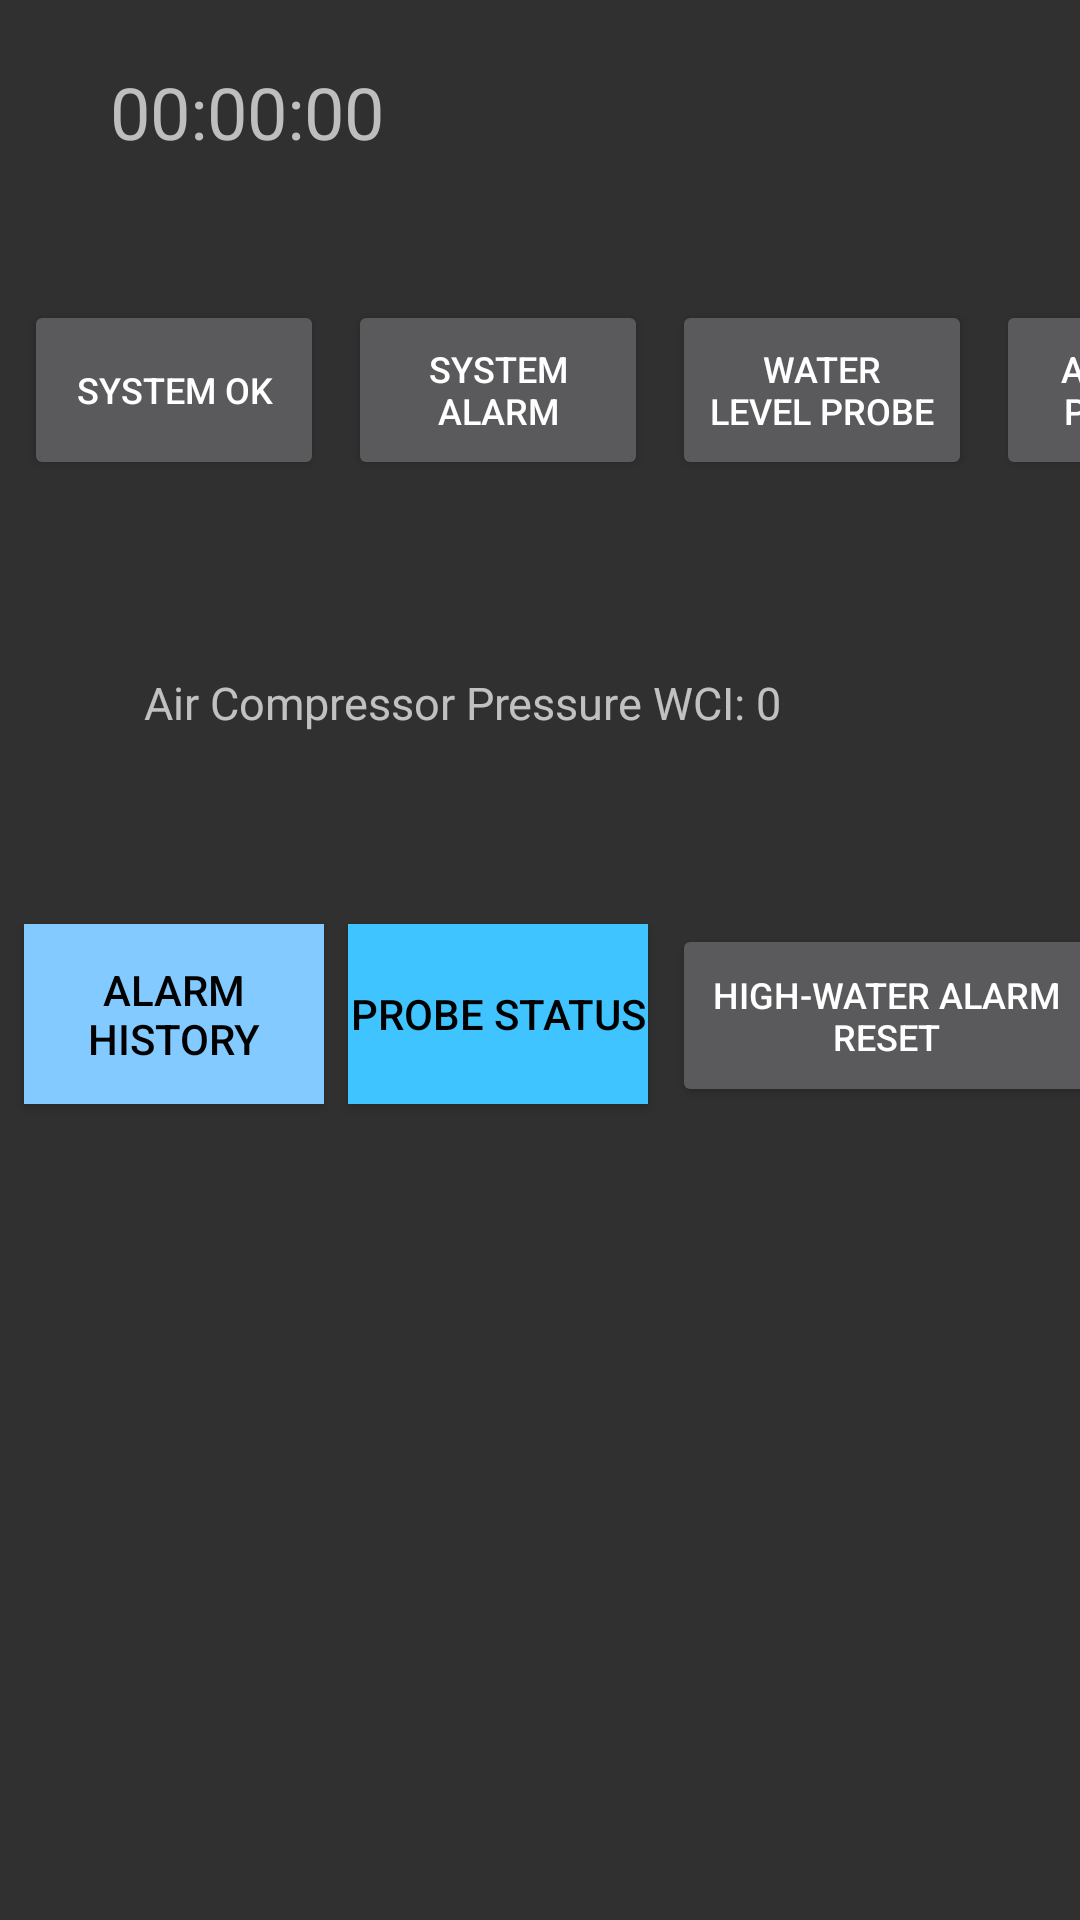

Layout XML and referenced resources for this Android screen:
<!-- AndroidManifest.xml: application theme AppTheme -->
<!-- res/layout/grav_frag.xml -->
<?xml version="1.0" encoding="utf-8"?>
<androidx.constraintlayout.widget.ConstraintLayout xmlns:android="http://schemas.android.com/apk/res/android"
    xmlns:app="http://schemas.android.com/apk/res-auto"
    xmlns:tools="http://schemas.android.com/tools"
    android:id="@+id/DemandLayout"
    android:layout_width="match_parent"
    android:layout_height="match_parent"
    android:layout_marginStart="@dimen/StartMarginFrag"
    android:theme="@style/AppTheme">

    <Button
        android:id="@+id/alarmLatch"
        android:layout_width="100dp"
        android:layout_height="60dp"
        android:layout_marginTop="100dp"
        android:layout_marginStart="@dimen/StatusMarginStart"
        android:clickable="false"
        android:text="Alarm Latching"
        android:textSize="@dimen/ModeTextSize"
        android:visibility="visible"
        app:layout_constraintStart_toEndOf="@+id/airAlarm"
        app:layout_constraintTop_toTopOf="parent" />

    

    <Button
        android:id="@+id/alarmHistory"
        android:layout_width="100dp"
        android:layout_height="60dp"
        android:layout_marginStart="@dimen/StatusMarginStart"
        android:layout_marginTop="308dp"
        android:background="@color/colorSendText"
        android:text="Alarm History"
        android:textColor="@color/design_default_color_on_secondary"
        app:layout_constraintStart_toStartOf="parent"
        app:layout_constraintTop_toTopOf="parent" />

    <Button
        android:id="@+id/manualTest"
        android:layout_width="100dp"
        android:layout_height="60dp"
        android:layout_marginStart="@dimen/StatusMarginStart"
        android:background="@color/light_blue_A200"
        android:text="Probe Status"
        android:textColor="@color/design_default_color_on_secondary"
        app:layout_constraintStart_toEndOf="@+id/alarmHistory"
        app:layout_constraintTop_toTopOf="@+id/alarmHistory" />

    <TextView
        android:id="@+id/timeRemote"
        android:layout_width="239dp"
        android:layout_height="49dp"
        android:layout_marginStart="16dp"
        android:layout_marginTop="20dp"
        android:maxLines="2"
        android:minLines="1"
        android:paddingStart="10pt"
        android:paddingTop="1dp"
        android:paddingEnd="10pt"
        android:paddingBottom="10pt"
        android:text="00:00:00"
        android:textColor="@android:color/secondary_text_dark"
        android:textSize="24dp"
        android:visibility="visible"
        app:layout_constraintStart_toStartOf="parent"
        app:layout_constraintTop_toTopOf="parent" />

    <ImageView
        android:id="@+id/hootBug"
        android:layout_width="80dp"
        android:layout_height="63dp"
        android:layout_marginTop="16dp"
        android:layout_marginEnd="28dp"
        android:contentDescription="TODO"
        app:layout_constraintEnd_toEndOf="parent"
        app:layout_constraintTop_toTopOf="parent"
        app:srcCompat="@drawable/hoot_big" />

    <TextView
        android:id="@+id/textAnr"
        android:layout_width="218dp"
        android:layout_height="49dp"
        android:layout_marginTop="20dp"
        android:text="Gravity Flow"
        android:textAppearance="@style/TextAppearance.AppCompat.Large"
        android:textColor="?android:attr/colorFocusedHighlight"
        android:textSize="30sp"
        app:layout_constraintEnd_toStartOf="@+id/hootBug"
        app:layout_constraintHorizontal_bias="0.28"
        app:layout_constraintStart_toEndOf="@+id/timeRemote"
        app:layout_constraintTop_toTopOf="parent" />

    <Button
        android:id="@+id/systemOk"
        android:layout_width="100dp"
        android:layout_height="60dp"
        android:layout_marginStart="@dimen/StatusMarginStart"
        android:layout_marginTop="100dp"
        android:clickable="false"
        android:text="System OK"
        android:textSize="@dimen/ModeTextSize"
        app:layout_constraintStart_toStartOf="parent"
        app:layout_constraintTop_toTopOf="parent" />

    <Button
        android:id="@+id/alarmReset"
        android:layout_width="143dp"
        android:layout_height="61dp"
        android:layout_marginStart="@dimen/StatusMarginStart"
        android:text="High-Water Alarm Reset"
        android:textSize="@dimen/ModeTextSize"
        app:layout_constraintStart_toEndOf="@+id/manualTest"
        app:layout_constraintTop_toTopOf="@+id/manualTest" />

    <TextView
        android:id="@+id/airPressure"
        android:layout_width="wrap_content"
        android:layout_height="wrap_content"
        android:layout_marginStart="48dp"
        android:layout_marginTop="64dp"
        android:text="Air Compressor Pressure WCI: 0"
        android:textSize="@dimen/anrTextSize"
        app:layout_constraintStart_toStartOf="parent"
        app:layout_constraintTop_toBottomOf="@+id/systemOk" />

    <Button
        android:id="@+id/alarm"
        android:layout_width="100dp"
        android:layout_height="60dp"
        android:layout_marginTop="100dp"
        android:layout_marginStart="@dimen/StatusMarginStart"
        android:clickable="false"
        android:text="System Alarm"
        android:textSize="@dimen/ModeTextSize"
        app:layout_constraintStart_toEndOf="@+id/systemOk"
        app:layout_constraintTop_toTopOf="parent" />

    <Button
        android:id="@+id/lowProbe"
        android:layout_width="100dp"
        android:layout_height="60dp"
        android:layout_marginTop="100dp"
        android:layout_marginStart="@dimen/StatusMarginStart"
        android:clickable="false"
        android:text="Water Level Probe"
        android:textSize="@dimen/ModeTextSize"
        app:layout_constraintStart_toEndOf="@+id/alarm"
        app:layout_constraintTop_toTopOf="parent" />

    <Button
        android:id="@+id/airAlarm"
        android:layout_width="100dp"
        android:layout_height="60dp"
        android:layout_marginStart="@dimen/StatusMarginStart"
        android:layout_marginTop="100dp"
        android:text="Aeration Problem"
        android:textSize="@dimen/ModeTextSize"
        app:layout_constraintStart_toEndOf="@+id/lowProbe"
        app:layout_constraintTop_toTopOf="parent" />

</androidx.constraintlayout.widget.ConstraintLayout>
<!-- resources referenced by this layout -->
<resources>
  <color name="colorSendText">#82CAFF</color>
  <color name="light_blue_A200">#FF40C4FF</color>
  <dimen name="ModeTextSize">12sp</dimen>
  <dimen name="StartMarginFrag">1dp</dimen>
  <dimen name="StatusMarginStart">8dp</dimen>
  <dimen name="anrTextSize">15sp</dimen>
  <style name="AppTheme" parent="Theme.AppCompat.NoActionBar">
          <item name="colorPrimary">@color/colorPrimary</item>
          <item name="colorPrimaryDark">@color/colorPrimaryDark</item>
          <item name="colorAccent">@color/colorAccent</item>
      </style>
  <color name="colorPrimary">#2196F3</color>
  <color name="colorPrimaryDark">#3F51B5</color>
  <color name="colorAccent">#D8E33B</color>
</resources>
